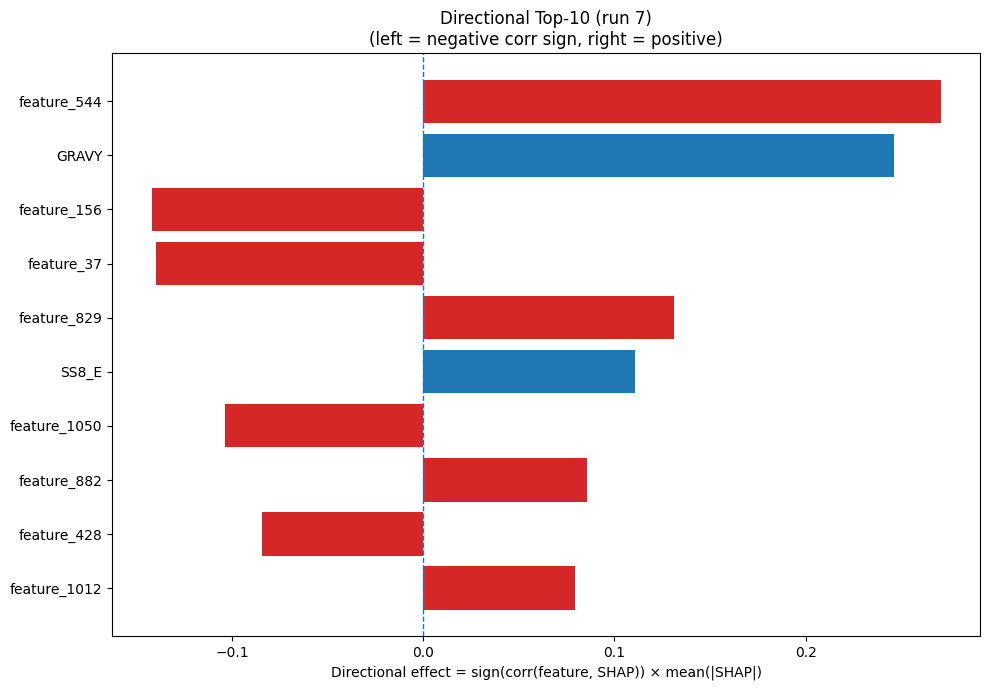

Source data for this figure (header and first rows):
Index, Feature, CorrSign, MeanAbsSHAP, DirectionalEffect
544, feature_544, 1.0, 0.2705, 0.2705
32, GRAVY, 1.0, 0.2464, 0.2464
156, feature_156, -1.0, 0.1419, -0.1419
37, feature_37, -1.0, 0.1399, -0.1399
829, feature_829, 1.0, 0.1311, 0.1311
24, SS8_E, 1.0, 0.1105, 0.1105
1050, feature_1050, -1.0, 0.1037, -0.1037
882, feature_882, 1.0, 0.08563, 0.08563
428, feature_428, -1.0, 0.08417, -0.08417
1012, feature_1012, 1.0, 0.07956, 0.07956
1224, feature_1224, -1.0, 0.06588, -0.06588
404, feature_404, 1.0, 0.06328, 0.06328
993, feature_993, -1.0, 0.05348, -0.05348
77, feature_77, 1.0, 0.05238, 0.05238
1040, feature_1040, -1.0, 0.05132, -0.05132
533, feature_533, 1.0, 0.05087, 0.05087
236, feature_236, 1.0, 0.05038, 0.05038
662, feature_662, 1.0, 0.05036, 0.05036
154, feature_154, 1.0, 0.05011, 0.05011
962, feature_962, 1.0, 0.04709, 0.04709
639, feature_639, -1.0, 0.04477, -0.04477
421, feature_421, -1.0, 0.04333, -0.04333
921, feature_921, 1.0, 0.04046, 0.04046
1095, feature_1095, 1.0, 0.03983, 0.03983
1068, feature_1068, -1.0, 0.03868, -0.03868
922, feature_922, -1.0, 0.03781, -0.03781
356, feature_356, -1.0, 0.03751, -0.03751
86, feature_86, -1.0, 0.03695, -0.03695
898, feature_898, 1.0, 0.03614, 0.03614
835, feature_835, 1.0, 0.03379, 0.03379
1265, feature_1265, -1.0, 0.03325, -0.03325
1242, feature_1242, 1.0, 0.03296, 0.03296
183, feature_183, -1.0, 0.03139, -0.03139
13, Q, 1.0, 0.03045, 0.03045
619, feature_619, 1.0, 0.02994, 0.02994
362, feature_362, -1.0, 0.02926, -0.02926
1125, feature_1125, -1.0, 0.02918, -0.02918
1120, feature_1120, -1.0, 0.02896, -0.02896
1111, feature_1111, 1.0, 0.02773, 0.02773
741, feature_741, -1.0, 0.02758, -0.02758
521, feature_521, 1.0, 0.02754, 0.02754
1233, feature_1233, -1.0, 0.02629, -0.02629
825, feature_825, 1.0, 0.02617, 0.02617
1146, feature_1146, 1.0, 0.02571, 0.02571
730, feature_730, -1.0, 0.02503, -0.02503
191, feature_191, 1.0, 0.02466, 0.02466
1142, feature_1142, 1.0, 0.02408, 0.02408
1144, feature_1144, 1.0, 0.02407, 0.02407
368, feature_368, -1.0, 0.02366, -0.02366
621, feature_621, -1.0, 0.02325, -0.02325
1087, feature_1087, 1.0, 0.02259, 0.02259
1042, feature_1042, -1.0, 0.02201, -0.02201
140, feature_140, 1.0, 0.02188, 0.02188
212, feature_212, 1.0, 0.02182, 0.02182
798, feature_798, -1.0, 0.02153, -0.02153
913, feature_913, -1.0, 0.02148, -0.02148
563, feature_563, -1.0, 0.02147, -0.02147
646, feature_646, -1.0, 0.02126, -0.02126
337, feature_337, -1.0, 0.02107, -0.02107
29, SS8_S, -1.0, 0.02076, -0.02076
... 1,220 more rows
